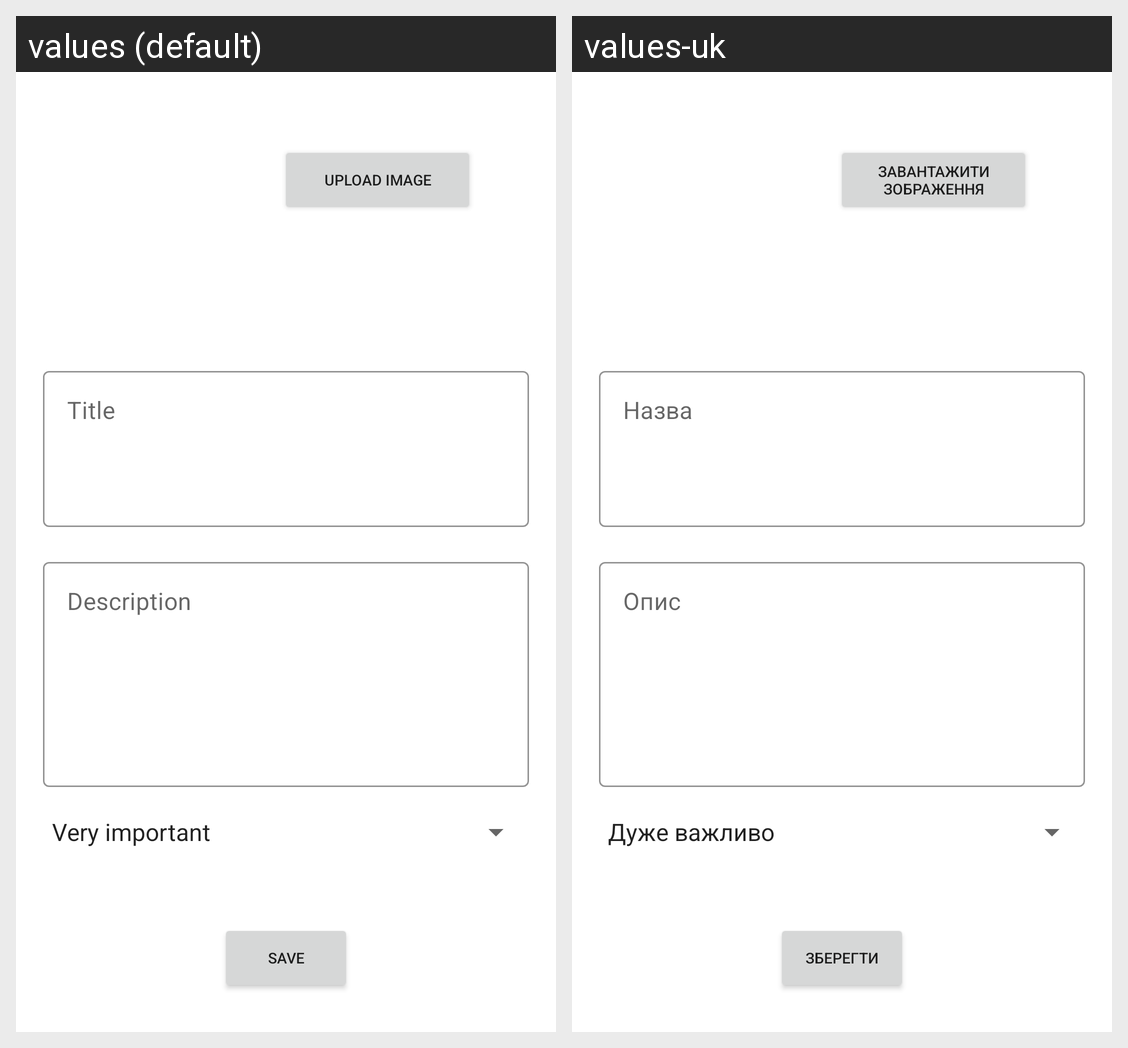

Locale-by-locale string values for the Android screen shown in this grid:
Android screen res/layout/activity_note.xml rendered under 2 locales, left to right: values (default), values-uk. Device: Nexus 5 (rendered at 1080×1920; each locale shown at half size, 540×960, under a caption strip naming it); theme Theme.Lab2_notes.
Strings drawn on this screen, with the default value and each locale's value (text and hints the layout hard-codes, and strings that could not be matched under every locale, appear in the picture but are not listed):

title
  values: Title
  values-uk: Назва

uploadImage
  values: Upload image
  values-uk: Завантажити зображення

description
  values: Description
  values-uk: Опис

saveNote
  values: Save
  values-uk: Зберегти
